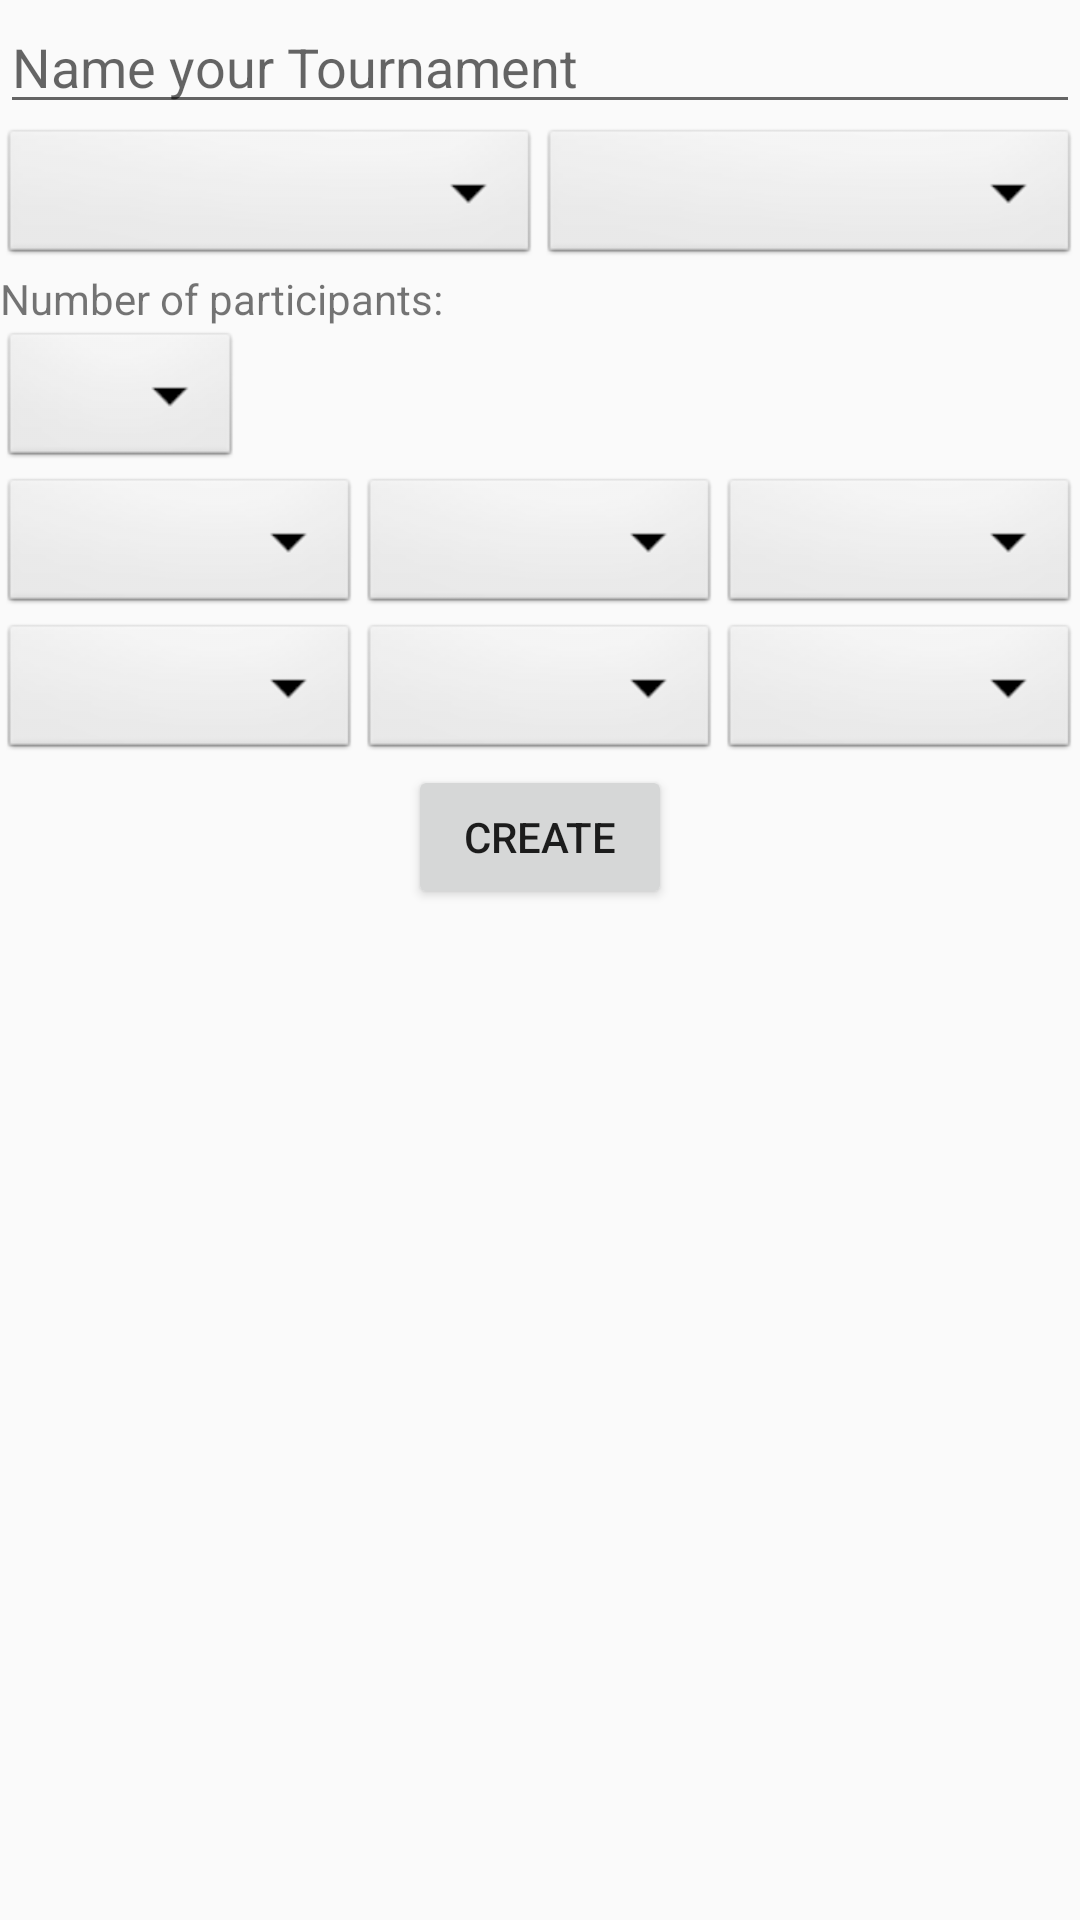

Layout XML and referenced resources for this Android screen:
<!-- AndroidManifest.xml: application theme AppTheme -->
<!-- res/layout/host_tournament.xml -->
<?xml version="1.0" encoding="utf-8"?>
<RelativeLayout xmlns:android="http://schemas.android.com/apk/res/android"
    android:layout_width="match_parent"
    android:layout_height="match_parent">

    <EditText
        android:id="@+id/tourney_name"
        android:layout_width="wrap_content"
        android:layout_height="wrap_content"
        android:layout_alignParentEnd="true"
        android:layout_alignParentLeft="true"
        android:layout_alignParentRight="true"
        android:layout_alignParentStart="true"
        android:layout_alignParentTop="true"
        android:ems="10"
        android:hint="Name your Tournament" />

    <LinearLayout
        android:id="@+id/spinners"
        android:layout_below="@id/tourney_name"
        android:orientation="horizontal"
        android:layout_width="match_parent"
        android:layout_height="wrap_content">


        <Spinner
            android:id="@+id/tourney_type"
            android:layout_width="wrap_content"
            android:layout_height="wrap_content"
            android:layout_weight="1"
            android:background="@android:drawable/btn_dropdown"
            android:spinnerMode="dropdown" />

        <Spinner
            android:id="@+id/tourney_format"
            android:layout_width="wrap_content"
            android:layout_weight="1"
            android:layout_height="wrap_content"
            android:background="@android:drawable/btn_dropdown"
            android:spinnerMode="dropdown" />
    </LinearLayout>


    <TextView
        android:layout_width="match_parent"
        android:layout_height="wrap_content"
        android:layout_below="@id/spinners"
        android:id="@+id/num_teams"
        android:text="@string/num_participants"
        />

    <Spinner
        android:id="@+id/num_teams_dropdown"
        android:layout_below="@id/num_teams"
        android:layout_width="wrap_content"
        android:layout_height="wrap_content"
        android:background="@android:drawable/btn_dropdown"
        android:spinnerMode="dropdown" />
    <LinearLayout
        android:id="@+id/start_date"
        android:layout_below="@id/num_teams_dropdown"
        android:orientation="horizontal"
        android:layout_width="match_parent"
        android:layout_height="wrap_content">
        <Spinner
            android:id="@+id/start_month"
            android:layout_width="wrap_content"
            android:layout_height="match_parent"
            android:layout_weight="1"
            android:background="@android:drawable/btn_dropdown"
            android:spinnerMode="dropdown" />
        <Spinner
            android:id="@+id/start_day"
            android:layout_width="wrap_content"
            android:layout_weight="1"
            android:layout_height="match_parent"
            android:background="@android:drawable/btn_dropdown"
            android:spinnerMode="dropdown" />
        <Spinner
            android:id="@+id/start_year"
            android:layout_width="wrap_content"
            android:layout_weight="1"
            android:layout_height="match_parent"
            android:background="@android:drawable/btn_dropdown"
            android:spinnerMode="dropdown" />
    </LinearLayout>
    <LinearLayout
        android:id="@+id/end_date"
        android:layout_below="@id/start_date"
        android:orientation="horizontal"
        android:layout_width="match_parent"
        android:layout_height="wrap_content">


        <Spinner
            android:id="@+id/end_month"
            android:layout_width="wrap_content"
            android:layout_height="match_parent"
            android:layout_weight="1"
            android:background="@android:drawable/btn_dropdown"
            android:spinnerMode="dropdown" />

        <Spinner
            android:id="@+id/end_day"
            android:layout_width="wrap_content"
            android:layout_weight="1"
            android:layout_height="match_parent"
            android:background="@android:drawable/btn_dropdown"
            android:spinnerMode="dropdown" />
        <Spinner
            android:id="@+id/end_year"
            android:layout_width="wrap_content"
            android:layout_weight="1"
            android:layout_height="match_parent"
            android:background="@android:drawable/btn_dropdown"
            android:spinnerMode="dropdown" />
    </LinearLayout>


    <Button
        android:id="@+id/create_tournament"
        android:layout_width="wrap_content"
        android:layout_height="wrap_content"
        android:layout_below="@id/end_date"
        android:layout_centerHorizontal="true"
        android:text="Create" />
</RelativeLayout>
<!-- resources referenced by this layout -->
<resources>
  <string name="num_participants">Number of participants:</string>
  <style name="AppTheme" parent="android:Theme.Holo.Light">
      </style>
</resources>
